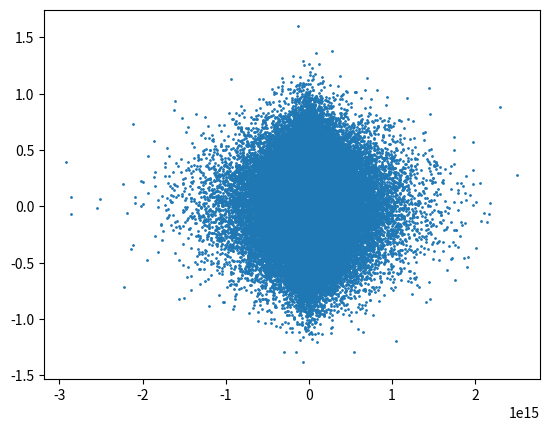

Write the Python code that produced this figure.
# -*- coding: utf-8 -*-
"""
Created on Wed Mar 18 12:26:31 2020

[redacted]
"""
'''
Try making a loss cone distribution using Maxwellians (just to see if I can)
THEN
Just use rejection method on alpha
'''
import numpy as np
import matplotlib.pyplot as plt

## Constants ##
c      = 2.998925e+08               # Speed of light (m/s)
mp     = 1.672622e-27               # Mass of proton (kg)
kB     = 1.380649e-23               # Boltzmann's Constant (J/K)
mu0    = (4e-7) * np.pi             # Magnetic Permeability of Free Space (SI units)

A      = 0                          # Anisotropy : T_perp / T_parallel - 1
T_para = 100.0                      # Parallel temperature in eV
ni     = 200e6                      # Ion density
B      = 200e-9                     # Local magnetic field
N      = 100000                     # Number of particles to simulate
delta  = 1.0                        # Loss Cone Fullness Parameter (0 = Empty, 1 = Full/Maxwellian)

## CALCULATED QUANTITES ## 
T_perp = T_para*(A + 1)                             # Perpendicular temperature in eV
vth_para = np.sqrt(kB * T_para * 11603. / mp)       # Thermal velocity
vth_perp = np.sqrt(kB * T_perp * 11603. / mp)       # Thermal velocity
va       = B / np.sqrt(mu0 * ni * mp)               # Alfven speed (m/s)
T        = (T_perp + T_para) * 11603.               # Total plasma temperature
beta     = 2 * mu0 * ni * kB * T / B ** 2           # Plasma beta

v_parallel = np.random.normal(0., vth_para, N)      #
v_y        = np.random.normal(0., vth_perp**2, N)   # Should this be squared? Cuz its M(vy)M(vz). 
v_z        = np.random.normal(0., vth_perp**2, N)   # Also, should I generate again? Or use twice? Try both
v_ybet     = beta*np.random.normal(0., beta*vth_perp**2, N)
v_zbet     = beta*np.random.normal(0., beta*vth_perp**2, N)
    
coeff      = (1. - delta) / (1. - beta) 
psd_perp   = delta * v_y*v_z + coeff * (v_y*v_z - v_ybet*v_zbet)

plt.scatter(psd_perp/va, v_parallel/va, s=1)
    